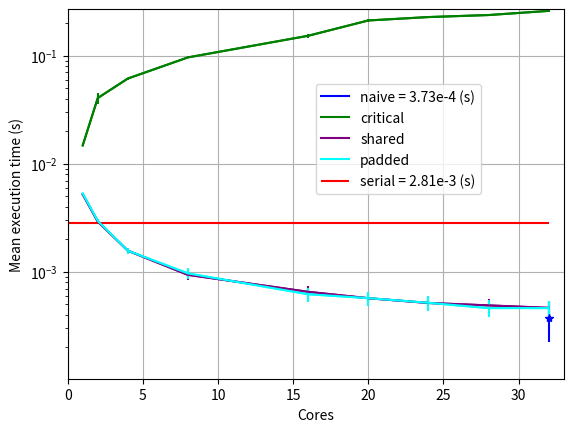

Python code for this plot:
# serial         1   0.00281   3.83e-05  
# para_naive     32  0.000373  0.000149  
# para_critical  1   0.0148    9.36e-05  
# para_critical  2   0.0406    0.00461   
# para_critical  4   0.0615    0.00134   
# para_critical  8   0.0965    0.00222   
# para_critical  16  0.153     0.00655   
# para_critical  20  0.212     0.00643   
# para_critical  24  0.228     0.00627   
# para_critical  28  0.238     0.00617   
# para_critical  32  0.26      0.00399   
# para_shared    1   0.00521   1.52e-05  
# para_shared    2   0.00292   0.000113  
# para_shared    4   0.00157   0.000105  
# para_shared    8   0.000938  0.000101  
# para_shared    16  0.000653  8.7e-05   
# para_shared    20  0.00057   8.27e-05  
# para_shared    24  0.000515  7.95e-05  
# para_shared    28  0.000489  7.49e-05  
# para_shared    32  0.000464  7.85e-05  
# para_padded    1   0.0053    1.23e-05  
# para_padded    2   0.00296   0.000106  
# para_padded    4   0.00157   0.000107  
# para_padded    8   0.000967  0.000117  
# para_padded    16  0.000621  9.35e-05  
# para_padded    20  0.000571  8.43e-05  
# para_padded    24  0.000517  8.35e-05  
# para_padded    28  0.000462  8.09e-05  
# para_padded    32  0.000462  7.67e-05  

import matplotlib
from matplotlib import pyplot as plt

cores   = [1, 2, 4, 8, 16, 20, 24, 28, 32]

serialM = [0.00281]
serialS = [3.83e-05]

naiveM  = [0.000373]
naiveS  = [0.000149]

critM   = [0.0148, 0.0406, 0.0615, 0.0965, 0.153, 0.212, 0.228, 0.238, 0.26]
critS   = [9.36e-05, 0.00461, 0.00134, 0.00222, 0.00655, 0.00643, 0.00627, 0.00617, 0.00399]

sharedM = [0.00521, 0.00292, 0.00157, 0.000938, 0.000653, 0.00057, 0.000515, 0.000489, 0.000464]
sharedS = [1.52e-05, 0.000113, 0.000105, 0.000101, 8.7e-05, 8.27e-05, 7.95e-05, 7.49e-05, 7.85e-05]

paddedM = [0.0053, 0.00296, 0.00157, 0.000967, 0.000621, 0.000571, 0.000517, 0.000462, 0.000462]
paddedS = [1.23e-05, 0.000106, 0.000107, 0.000117, 9.35e-05, 8.43e-05, 8.35e-05, 8.09e-05, 7.67e-05]

plt.figure()

plt.plot([32], naiveS, label="naive = 3.73e-4 (s)", color='b')
plt.errorbar([32], naiveM, naiveS, marker="*", color='b')

plt.plot(cores, critM, label="critical", color='g')
plt.errorbar(cores, critM, critS, color='g')

plt.plot(cores, sharedM, label="shared", color="purple")
plt.errorbar(cores, sharedM, sharedS, color="purple")

plt.plot(cores, paddedM, label="padded", color="cyan")
plt.errorbar(cores, paddedM, paddedS, color="cyan")

plt.hlines(serialM[0], 0, 32, label="serial = 2.81e-3 (s)", color='r')

plt.yscale("log")
plt.axis([0, 33, 0, 0.27])
plt.xlabel("Cores")
plt.ylabel("Mean execution time (s)")
plt.grid(True)
plt.legend(loc=[0.5, 0.5])

plt.savefig("plot.pdf")
